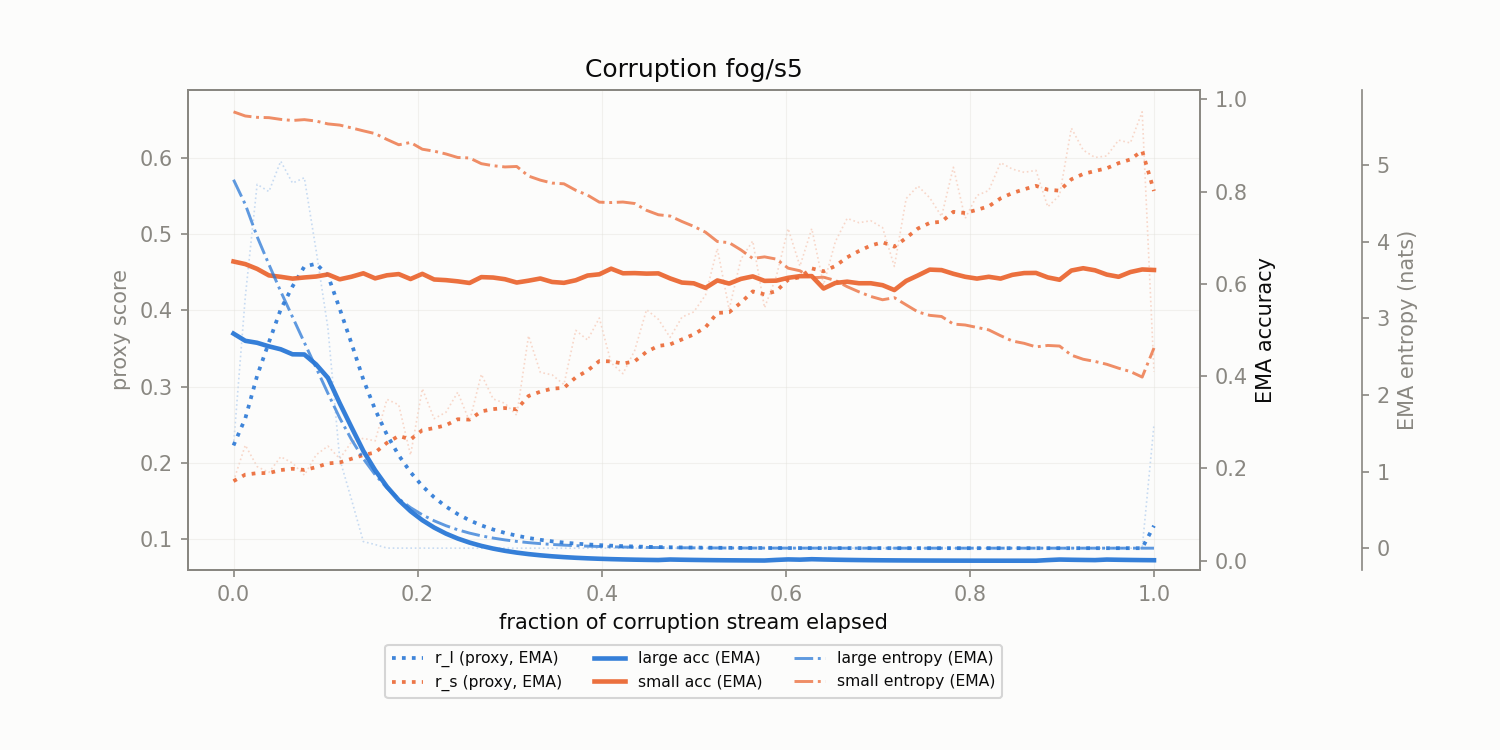

Data behind this chart, as committed beside it:
corruption, t_frac, r_l, r_s, r_l_ema, r_s_ema, large_acc_ema, small_acc_ema, large_ent_ema, small_ent_ema
fog/s5, 0.0, 0.2231, 0.1763, 0.2231, 0.1763, 0.4922, 0.6484, 4.807, 5.693
fog/s5, 0.01282, 0.4183, 0.2234, 0.2586, 0.1848, 0.4766, 0.6428, 4.484, 5.639
fog/s5, 0.02564, 0.5654, 0.1953, 0.3144, 0.1867, 0.4723, 0.6324, 4.065, 5.621
fog/s5, 0.03846, 0.5558, 0.1877, 0.3583, 0.1869, 0.4646, 0.6183, 3.702, 5.617
fog/s5, 0.05128, 0.5958, 0.2083, 0.4015, 0.1908, 0.4582, 0.6152, 3.35, 5.594
fog/s5, 0.0641, 0.567, 0.1999, 0.4315, 0.1925, 0.4473, 0.6113, 3.016, 5.58
fog/s5, 0.07692, 0.574, 0.1841, 0.4575, 0.1909, 0.447, 0.6138, 2.684, 5.591
fog/s5, 0.08974, 0.4786, 0.2107, 0.4613, 0.1945, 0.4254, 0.6159, 2.353, 5.573
fog/s5, 0.1026, 0.3769, 0.2222, 0.4459, 0.1996, 0.3963, 0.6204, 2.02, 5.535
fog/s5, 0.1154, 0.2053, 0.2057, 0.4022, 0.2007, 0.3413, 0.6098, 1.699, 5.52
fog/s5, 0.1282, 0.152, 0.2276, 0.3567, 0.2056, 0.2892, 0.6154, 1.417, 5.483
fog/s5, 0.141, 0.09706, 0.2324, 0.3095, 0.2105, 0.238, 0.6229, 1.167, 5.445
fog/s5, 0.1538, 0.09312, 0.2289, 0.2702, 0.2138, 0.1962, 0.6119, 0.9592, 5.409
fog/s5, 0.1667, 0.08852, 0.2835, 0.2371, 0.2265, 0.1605, 0.6185, 0.786, 5.333
fog/s5, 0.1795, 0.08846, 0.2763, 0.2101, 0.2355, 0.1313, 0.6211, 0.644, 5.263
fog/s5, 0.1923, 0.08846, 0.2104, 0.188, 0.231, 0.1074, 0.6105, 0.529, 5.293
fog/s5, 0.2051, 0.08847, 0.2974, 0.1699, 0.2431, 0.08791, 0.6216, 0.4357, 5.205
fog/s5, 0.2179, 0.08841, 0.2581, 0.1551, 0.2458, 0.07193, 0.6095, 0.3573, 5.18
fog/s5, 0.2308, 0.08841, 0.2665, 0.143, 0.2496, 0.05885, 0.608, 0.2934, 5.143
fog/s5, 0.2436, 0.08838, 0.2929, 0.133, 0.2574, 0.04815, 0.6054, 0.2403, 5.097
fog/s5, 0.2564, 0.08838, 0.2545, 0.1249, 0.2569, 0.0394, 0.6019, 0.1968, 5.091
fog/s5, 0.2692, 0.08838, 0.3164, 0.1183, 0.2677, 0.03223, 0.6146, 0.1611, 5.017
fog/s5, 0.2821, 0.08838, 0.284, 0.1128, 0.2707, 0.02637, 0.6137, 0.1319, 4.99
fog/s5, 0.2949, 0.08838, 0.2783, 0.1084, 0.2721, 0.02158, 0.61, 0.1081, 4.974
fog/s5, 0.3077, 0.08838, 0.2627, 0.1048, 0.2704, 0.01765, 0.6028, 0.08851, 4.98
fog/s5, 0.3205, 0.08838, 0.3668, 0.1018, 0.2879, 0.01444, 0.6068, 0.0725, 4.855
fog/s5, 0.3333, 0.08838, 0.3188, 0.09934, 0.2935, 0.01182, 0.6116, 0.0594, 4.802
fog/s5, 0.3462, 0.08838, 0.3156, 0.09735, 0.2975, 0.009669, 0.6041, 0.04868, 4.764
fog/s5, 0.359, 0.08838, 0.3029, 0.09572, 0.2985, 0.007911, 0.6022, 0.03989, 4.754
fog/s5, 0.3718, 0.08838, 0.374, 0.09438, 0.3122, 0.006473, 0.6078, 0.0327, 4.67
fog/s5, 0.3846, 0.08838, 0.3613, 0.09329, 0.3212, 0.005296, 0.618, 0.02681, 4.607
fog/s5, 0.3974, 0.08839, 0.3901, 0.0924, 0.3337, 0.004333, 0.6207, 0.02199, 4.514
fog/s5, 0.4103, 0.08838, 0.3313, 0.09167, 0.3333, 0.003545, 0.6328, 0.01805, 4.509
fog/s5, 0.4231, 0.08839, 0.3171, 0.09107, 0.3303, 0.002901, 0.6229, 0.01481, 4.516
fog/s5, 0.4359, 0.08839, 0.3477, 0.09058, 0.3335, 0.002373, 0.6233, 0.01216, 4.497
fog/s5, 0.4487, 0.08839, 0.401, 0.09018, 0.3458, 0.001942, 0.6222, 0.009995, 4.408
fog/s5, 0.4615, 0.08839, 0.3885, 0.08986, 0.3535, 0.001589, 0.6227, 0.008219, 4.35
fog/s5, 0.4744, 0.08839, 0.3646, 0.08959, 0.3556, 0.00272, 0.6117, 0.006766, 4.333
fog/s5, 0.4872, 0.08839, 0.3913, 0.08937, 0.3621, 0.002226, 0.6028, 0.005575, 4.262
fog/s5, 0.5, 0.08839, 0.3981, 0.08919, 0.3686, 0.001821, 0.6011, 0.0046, 4.199
fog/s5, 0.5128, 0.08839, 0.4203, 0.08905, 0.378, 0.00149, 0.5913, 0.003799, 4.122
fog/s5, 0.5256, 0.08839, 0.4813, 0.08893, 0.3968, 0.001219, 0.6074, 0.003144, 4.001
fog/s5, 0.5385, 0.08839, 0.4016, 0.08883, 0.3976, 0.0009974, 0.6006, 0.002608, 3.986
fog/s5, 0.5513, 0.08839, 0.4674, 0.08875, 0.4103, 0.000816, 0.6107, 0.002168, 3.891
fog/s5, 0.5641, 0.08839, 0.4911, 0.08868, 0.425, 0.0006677, 0.6162, 0.001807, 3.78
fog/s5, 0.5769, 0.08839, 0.4036, 0.08863, 0.4211, 0.0005463, 0.6064, 0.001512, 3.801
fog/s5, 0.5897, 0.08839, 0.4448, 0.08858, 0.4254, 0.001867, 0.6069, 0.00127, 3.771
fog/s5, 0.6026, 0.08839, 0.5073, 0.08855, 0.4403, 0.002948, 0.6131, 0.001072, 3.653
fog/s5, 0.6154, 0.08839, 0.4582, 0.08852, 0.4436, 0.002412, 0.6167, 0.0009101, 3.619
fog/s5, 0.6282, 0.08839, 0.5074, 0.08849, 0.4552, 0.003394, 0.6168, 0.0007753, 3.528
fog/s5, 0.641, 0.08839, 0.4335, 0.08847, 0.4512, 0.002777, 0.5898, 0.000665, 3.535
fog/s5, 0.6538, 0.08839, 0.4903, 0.08846, 0.4583, 0.002272, 0.6019, 0.0005752, 3.493
fog/s5, 0.6667, 0.08839, 0.5207, 0.08845, 0.4697, 0.001859, 0.6047, 0.0005006, 3.412
fog/s5, 0.6795, 0.08839, 0.5151, 0.08843, 0.4779, 0.001521, 0.6013, 0.0004396, 3.345
fog/s5, 0.6923, 0.08839, 0.5176, 0.08843, 0.4851, 0.001244, 0.6013, 0.0003886, 3.284
fog/s5, 0.7051, 0.08839, 0.5086, 0.08842, 0.4894, 0.001018, 0.5971, 0.0003476, 3.241
fog/s5, 0.7179, 0.08839, 0.4577, 0.08841, 0.4836, 0.0008331, 0.5866, 0.0003121, 3.268
fog/s5, 0.7308, 0.08839, 0.5467, 0.08841, 0.4951, 0.0006816, 0.6063, 0.0002846, 3.175
fog/s5, 0.7436, 0.08839, 0.5632, 0.0884, 0.5075, 0.0005577, 0.6183, 0.0002628, 3.082
fog/s5, 0.7564, 0.08839, 0.5477, 0.0884, 0.5148, 0.0004563, 0.6308, 0.0002438, 3.038
... 19 more rows
